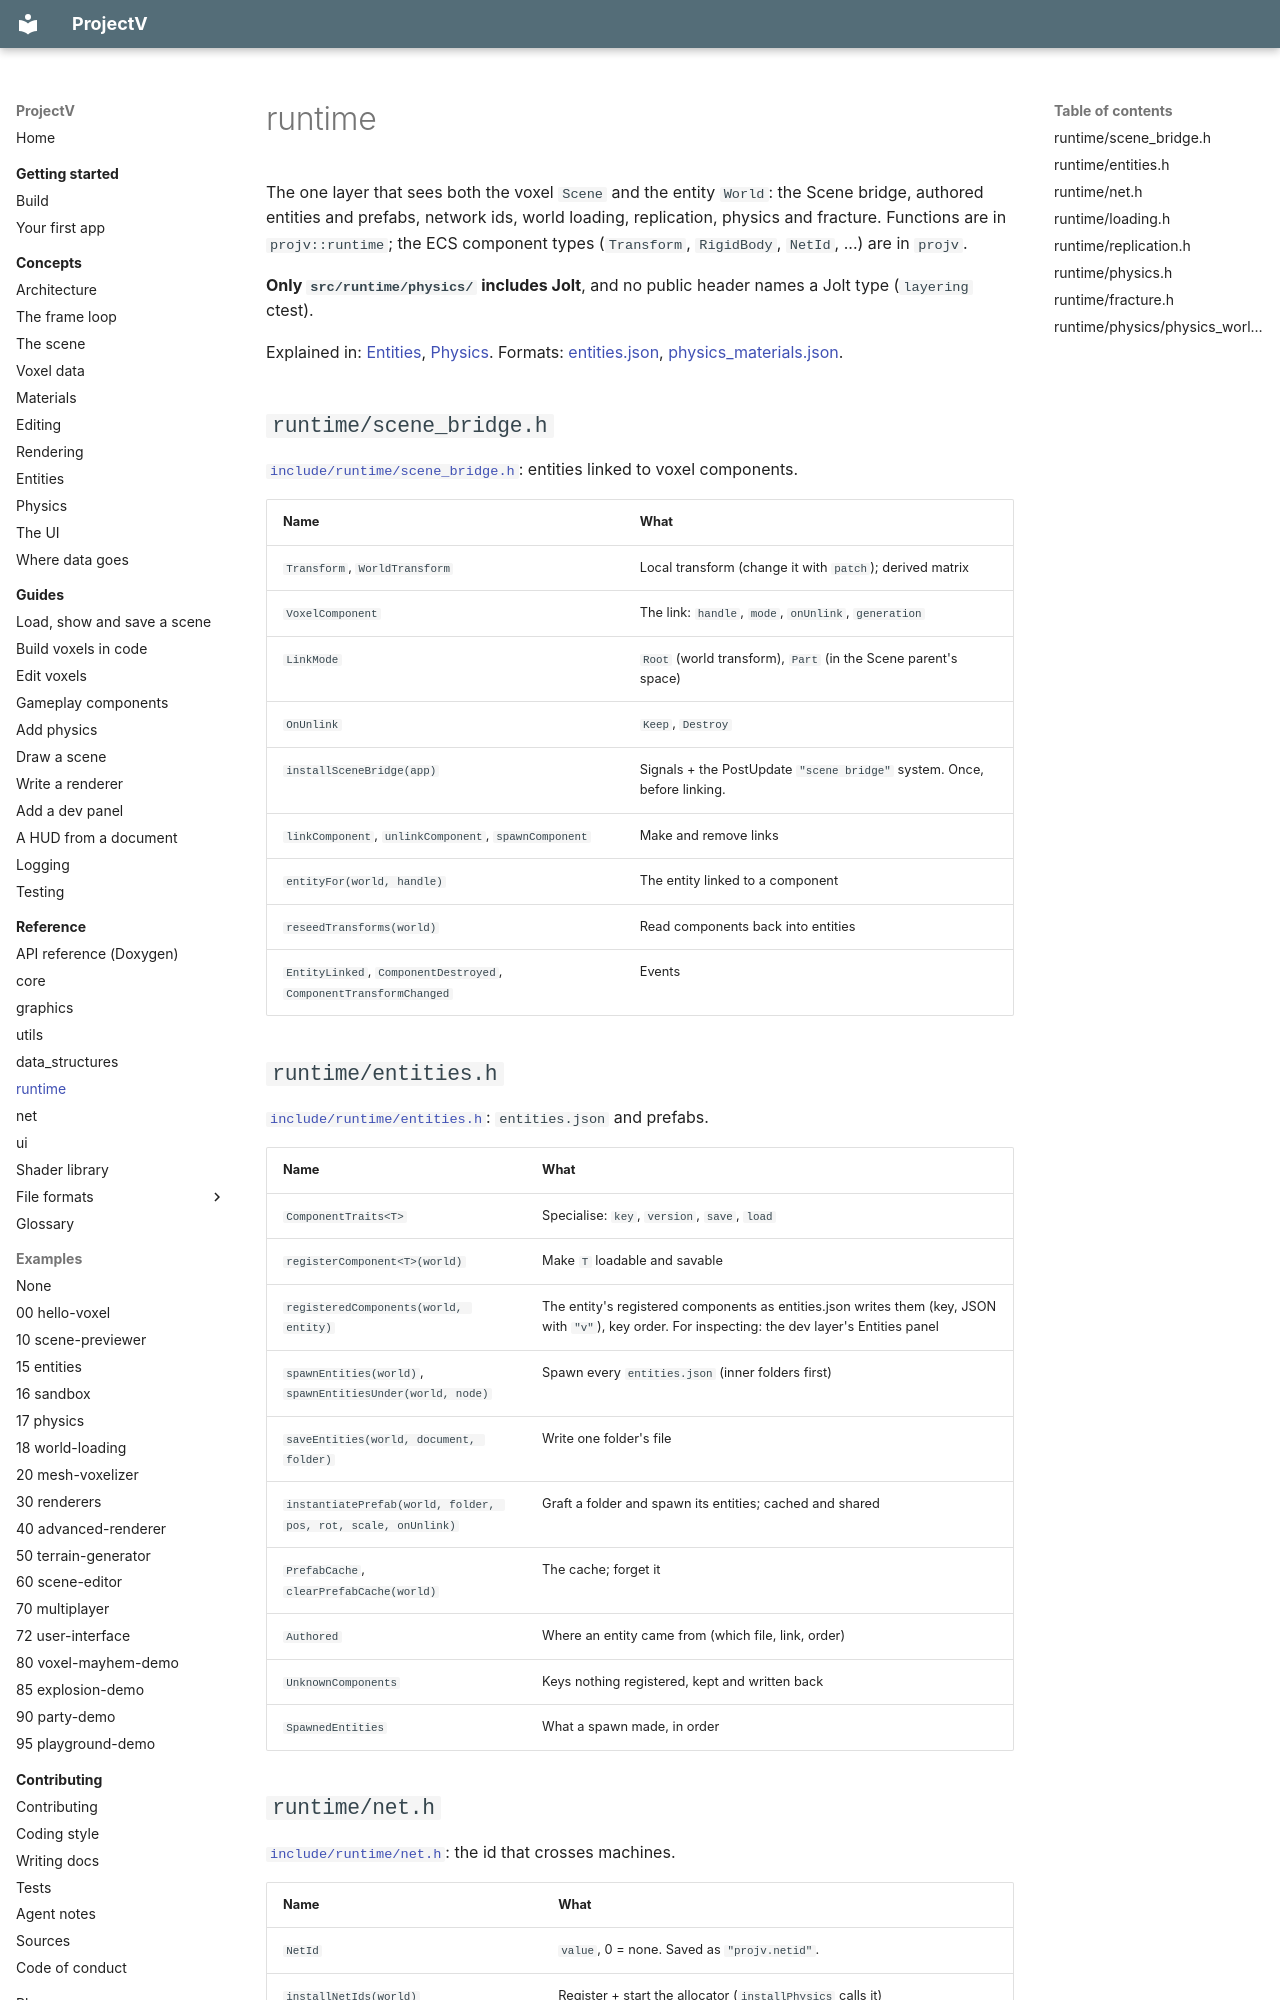

repository: ajsuper/ProjectV · page: reference/runtime/index.html · generator: mkdocs

# runtime

The one layer that sees both the voxel `Scene` and the entity `World`: the Scene bridge, authored
entities and prefabs, network ids, world loading, replication, physics and fracture. Functions are in `projv::runtime`; the
ECS component types (`Transform`, `RigidBody`, `NetId`, ...) are in `projv`.

**Only `src/runtime/physics/` includes Jolt**, and no public header names a Jolt type (`layering`
ctest).

Explained in: [Entities](../concepts/entities.md), [Physics](../concepts/physics.md).
Formats: [entities.json](formats/entities-json.md), [physics_materials.json](formats/physics-materials-json.md).

## `runtime/scene_bridge.h`

[`include/runtime/scene_bridge.h`](../../include/runtime/scene_bridge.h): entities linked to voxel
components.

| Name | What |
|---|---|
| `Transform`, `WorldTransform` | Local transform (change it with `patch`); derived matrix |
| `VoxelComponent` | The link: `handle`, `mode`, `onUnlink`, `generation` |
| `LinkMode` | `Root` (world transform), `Part` (in the Scene parent's space) |
| `OnUnlink` | `Keep`, `Destroy` |
| `installSceneBridge(app)` | Signals + the PostUpdate `"scene bridge"` system. Once, before linking. |
| `linkComponent`, `unlinkComponent`, `spawnComponent` | Make and remove links |
| `entityFor(world, handle)` | The entity linked to a component |
| `reseedTransforms(world)` | Read components back into entities |
| `EntityLinked`, `ComponentDestroyed`, `ComponentTransformChanged` | Events |

## `runtime/entities.h`

[`include/runtime/entities.h`](../../include/runtime/entities.h): `entities.json` and prefabs.

| Name | What |
|---|---|
| `ComponentTraits<T>` | Specialise: `key`, `version`, `save`, `load` |
| `registerComponent<T>(world)` | Make `T` loadable and savable |
| `registeredComponents(world, entity)` | The entity's registered components as entities.json writes them (key, JSON with `"v"`), key order. For inspecting: the dev layer's Entities panel |
| `spawnEntities(world)`, `spawnEntitiesUnder(world, node)` | Spawn every `entities.json` (inner folders first) |
| `saveEntities(world, document, folder)` | Write one folder's file |
| `instantiatePrefab(world, folder, pos, rot, scale, onUnlink)` | Graft a folder and spawn its entities; cached and shared |
| `PrefabCache`, `clearPrefabCache(world)` | The cache; forget it |
| `Authored` | Where an entity came from (which file, link, order) |
| `UnknownComponents` | Keys nothing registered, kept and written back |
| `SpawnedEntities` | What a spawn made, in order |

## `runtime/net.h`

[`include/runtime/net.h`](../../include/runtime/net.h): the id that crosses machines.

| Name | What |
|---|---|
| `NetId` | `value`, 0 = none. Saved as `"projv.netid"`. |
| `installNetIds(world)` | Register + start the allocator (`installPhysics` calls it) |
| `assignNetId(world, entity)` | Authority only |
| `entityForNetId(world, id)` | |
